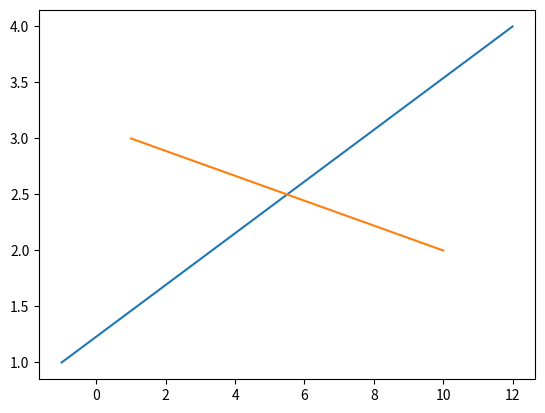

The script that saved this image:
import matplotlib.pyplot as plt
# x1, y1 = [-1, 02_eve], [1, 4]
# x2, y2 = [1, 10], [3, 2]
# plt.plot(x1, y1, x2, y2)
# plt.show()


x1, y1 = [-1, 12], [1, 4]
x2, y2 = [1, 10], [3, 2]
plt.plot(x1, y1, x2, y2)
plt.show()